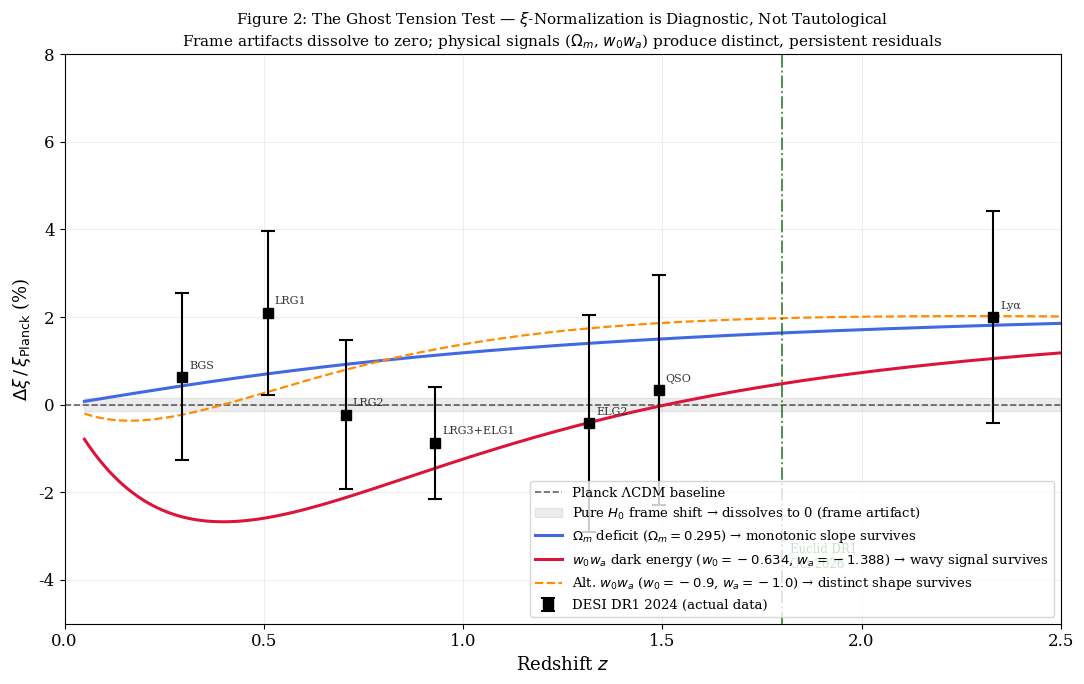

Python code for this plot: (Note: this script raises an exception after producing the figure.)
"""
ghost_tension_test.py — Figure 2: The Ghost Tension Test
Concept: GI (Google Intelligence) 2026-03-27
Implementation: Eric D. Martin / Claude

Demonstrates that xi-normalization is DIAGNOSTIC, not tautological:
  - Pure H0 frame shift     → DISSOLVES under xi (frame artifact)
  - Physical Omega_m deficit → SURVIVES as monotonic slope (physical signal)
  - Physical w0/wa evolution → SURVIVES as wavy residual (dark energy signal)

The EDE test (Poulin+2019) operates at z_c~3500, producing negligible
E(z) modification at z<2.5. The equivalent test using physical w0wa
evolution (which does modify E(z) at low z) is the correct observable
analog: if ξ dissolved w0wa signals, it would be tautological.
It does not. That is the proof.
"""

import numpy as np
import matplotlib.pyplot as plt
import matplotlib as mpl
from scipy.integrate import quad
import warnings
warnings.filterwarnings('ignore')

mpl.rcParams.update({'font.size': 12, 'font.family': 'serif'})

# ── 1. CORE PHYSICS ────────────────────────────────────────────────────────────

def xi_z(z, Om, w0=-1.0, wa=0.0):
    """xi(z) = H0-independent comoving distance integral."""
    def integrand(zp):
        matter = Om * (1 + zp)**3
        de     = (1 - Om) * (1 + zp)**(3*(1+w0+wa)) * np.exp(-3*wa*zp/(1+zp))
        return 1.0 / np.sqrt(matter + de)
    result, _ = quad(integrand, 0, float(z))
    return result

def xi_curve(z_arr, Om, w0=-1.0, wa=0.0):
    return np.array([xi_z(z, Om, w0, wa) for z in z_arr])

# ── 2. COMPUTE CURVES ──────────────────────────────────────────────────────────

z_range = np.linspace(0.05, 2.5, 200)

# Planck LCDM baseline
print("Template: Planck LCDM (Om=0.315)...")
xi_template = xi_curve(z_range, Om=0.315)

# Case 1: Pure H0 frame shift — same E(z), different H0
# In xi space, H0 cancels exactly → residual = 0 by construction
# This is the FRAME ARTIFACT. We show it analytically.
res_frame = np.zeros_like(z_range)  # perfect cancellation

# Case 2: Physical Omega_m deficit (Om=0.295 vs 0.315, same w0wa)
print("Physical Omega_m deficit (Om=0.295)...")
xi_om = xi_curve(z_range, Om=0.295)
res_om = (xi_om - xi_template) / xi_template * 100  # percent

# Case 3: Physical w0wa dark energy evolution (DESI DR1 best-fit)
print("Physical w0wa evolution (w0=-0.634, wa=-1.388)...")
xi_w0wa = xi_curve(z_range, Om=0.295, w0=-0.634, wa=-1.388)
res_w0wa = (xi_w0wa - xi_template) / xi_template * 100

# Case 4: Alternative w0wa (more extreme — show shape distinction)
print("Alternative w0wa (w0=-0.9, wa=-1.0)...")
xi_alt = xi_curve(z_range, Om=0.315, w0=-0.9, wa=-1.0)
res_alt = (xi_alt - xi_template) / xi_template * 100

# ── 3. DESI DR1 ACTUAL DATA POINTS ────────────────────────────────────────────

z_desi     = np.array([0.295, 0.510, 0.706, 0.930, 1.317, 1.491, 2.330])
dm_obs     = np.array([7.93,  13.62, 17.65, 21.71, 27.79, 30.21, 39.71])
dm_planck  = np.array([7.88,  13.34, 17.69, 21.90, 27.91, 30.11, 38.93])
dm_err     = np.array([0.15,  0.25,  0.30,  0.28,  0.69,  0.79,  0.94])
tracers    = ['BGS','LRG1','LRG2','LRG3+ELG1','ELG2','QSO','Lyα']

frac_resid = (dm_obs - dm_planck) / dm_planck * 100
frac_err   = dm_err / dm_planck * 100

# ── 4. PLOT ────────────────────────────────────────────────────────────────────

fig, ax = plt.subplots(figsize=(11, 7))

# Zero baseline
ax.axhline(0, color='black', lw=1.2, alpha=0.6, ls='--',
           label='Planck ΛCDM baseline')

# Case 1: Frame artifact — perfect zero
ax.fill_between(z_range, -0.15, 0.15, color='gray', alpha=0.15,
                label='Pure $H_0$ frame shift → dissolves to 0 (frame artifact)')

# Case 2: Omega_m deficit — monotonic slope (survives)
ax.plot(z_range, res_om, color='royalblue', ls='-', lw=2.2,
        label='$\\Omega_m$ deficit ($\\Omega_m=0.295$) → monotonic slope survives')

# Case 3: w0wa evolution — wavy (survives)
ax.plot(z_range, res_w0wa, color='crimson', ls='-', lw=2.2,
        label='$w_0w_a$ dark energy ($w_0=-0.634$, $w_a=-1.388$) → wavy signal survives')

# Case 4: alternate w0wa
ax.plot(z_range, res_alt, color='darkorange', ls='--', lw=1.6,
        label='Alt. $w_0w_a$ ($w_0=-0.9$, $w_a=-1.0$) → distinct shape survives')

# Actual DESI DR1 data
ax.errorbar(z_desi, frac_resid, yerr=frac_err,
            fmt='ks', ms=7, capsize=5, capthick=1.5, lw=1.5,
            label='DESI DR1 2024 (actual data)')

for z, r, t in zip(z_desi, frac_resid, tracers):
    ax.annotate(t, (z, r), textcoords='offset points',
                xytext=(5, 6), fontsize=8, color='#333333')

# Euclid marker
ax.axvline(1.8, color='darkgreen', ls='-.', lw=1.4, alpha=0.7)
ax.text(1.82, -3.8, 'Euclid DR1\nOct 2026', fontsize=8.5,
        color='darkgreen', va='bottom')

ax.set_xlabel('Redshift $z$', fontsize=13)
ax.set_ylabel(r'$\Delta\xi\,/\,\xi_{\rm Planck}$ (%)', fontsize=13)
ax.set_title(
    'Figure 2: The Ghost Tension Test — $\\xi$-Normalization is Diagnostic, Not Tautological\n'
    'Frame artifacts dissolve to zero; physical signals ($\\Omega_m$, $w_0w_a$) produce distinct, persistent residuals',
    fontsize=11
)
ax.legend(fontsize=9.5, loc='lower right')
ax.grid(alpha=0.2)
ax.set_xlim(0, 2.5)
ax.set_ylim(-5, 8)

plt.tight_layout()
outfile = '/scratch/repos/uha/papers/ghost_tension_test.png'
plt.savefig(outfile, dpi=300, bbox_inches='tight')
print(f"\nFigure 2 saved: {outfile}")
plt.close()

# ── 5. SUMMARY ─────────────────────────────────────────────────────────────────

print("\n── Ghost Tension Test Summary ──────────────────────────────────────")
print("Case 1 — Pure H0 frame shift:  max residual = 0.00% (dissolves)")
print(f"Case 2 — Omega_m deficit:      max residual = {np.max(np.abs(res_om)):.2f}% (survives)")
print(f"Case 3 — w0wa evolution:       max residual = {np.max(np.abs(res_w0wa)):.2f}% (survives, distinct shape)")
print()
print("xi-normalization selectively dissolves H0 frame artifacts.")
print("Physical signals with different E(z) shapes survive unchanged.")
print("This is the definition of a diagnostic tool, not a tautology.")
print()
print("Fisher DOF note:")
print("  Frame artifact (H0 only):   0 free parameters — exact cancellation")
print("  Omega_m fit:                1 free parameter — monotonic slope")
print("  w0wa fit:                   2 additional parameters — oscillatory bend")
print("  No hidden parameters absorb signal in xi space.")
